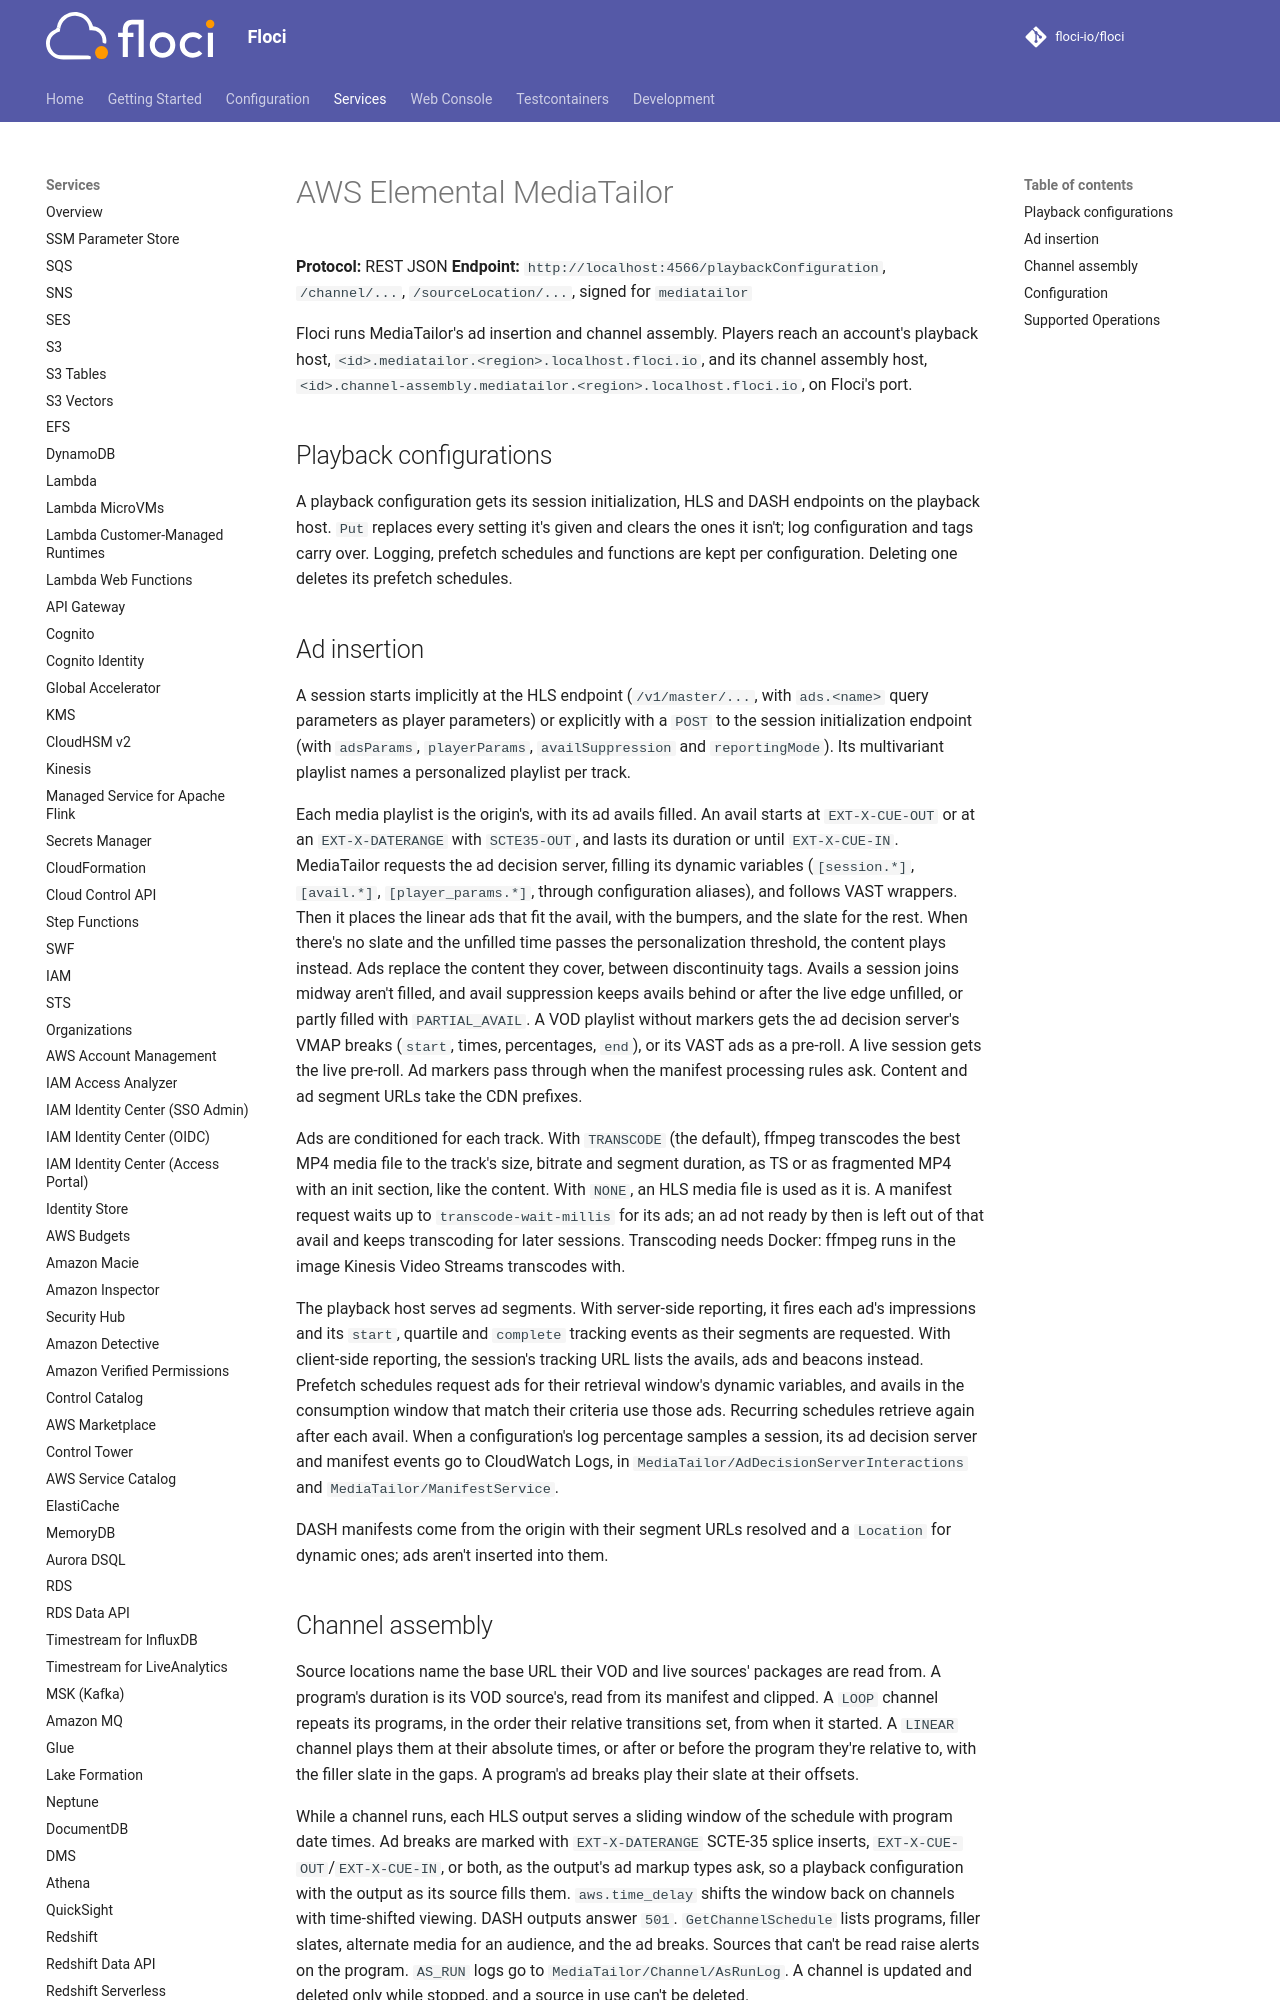

repository: alchemy-run/floci · page: services/mediatailor/index.html · generator: mkdocs

# AWS Elemental MediaTailor

**Protocol:** REST JSON
**Endpoint:** `http://localhost:4566/playbackConfiguration`, `/channel/...`, `/sourceLocation/...`, signed for `mediatailor`

Floci runs MediaTailor's ad insertion and channel assembly. Players reach an account's playback host,
`<id>.mediatailor.<region>.localhost.floci.io`, and its channel assembly host,
`<id>.channel-assembly.mediatailor.<region>.localhost.floci.io`, on Floci's port.

## Playback configurations

A playback configuration gets its session initialization, HLS and DASH endpoints on the playback host. `Put` replaces
every setting it's given and clears the ones it isn't; log configuration and tags carry over. Logging, prefetch
schedules and functions are kept per configuration. Deleting one deletes its prefetch schedules.
